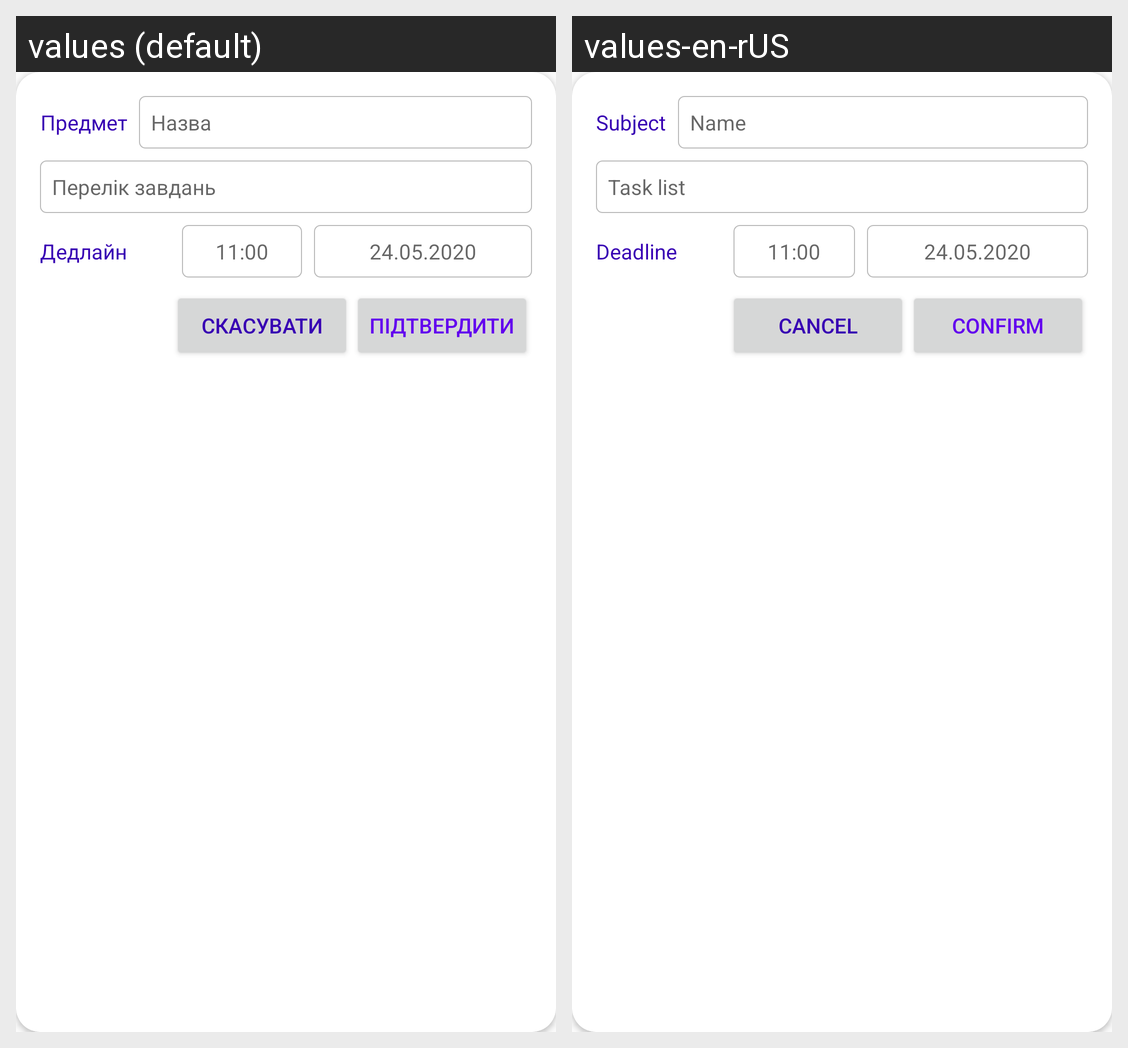

Strings drawn on this Android screen and how each of the app's shown locales translates them:
Android screen res/layout/dialog_homework.xml rendered under 2 locales, left to right: values (default), values-en-rUS. Device: Nexus 5 (rendered at 1080×1920; each locale shown at half size, 540×960, under a caption strip naming it); theme AppTheme.
Strings drawn on this screen, with the default value and each locale's value (text and hints the layout hard-codes, and strings that could not be matched under every locale, appear in the picture but are not listed):

subject
  values: Предмет
  values-en-rUS: Subject

name
  values: Назва
  values-en-rUS: Name

task_list
  values: Перелік завдань
  values-en-rUS: Task list

deadline
  values: Дедлайн
  values-en-rUS: Deadline

_11_00
  values: 11:00
  values-en-rUS: 11:00  [not translated; the default value is used]

_24_05_2020
  values: 24.05.2020
  values-en-rUS: 24.05.2020  [not translated; the default value is used]

cancel
  values: Скасувати
  values-en-rUS: Cancel

confirm
  values: Підтвердити
  values-en-rUS: Confirm
